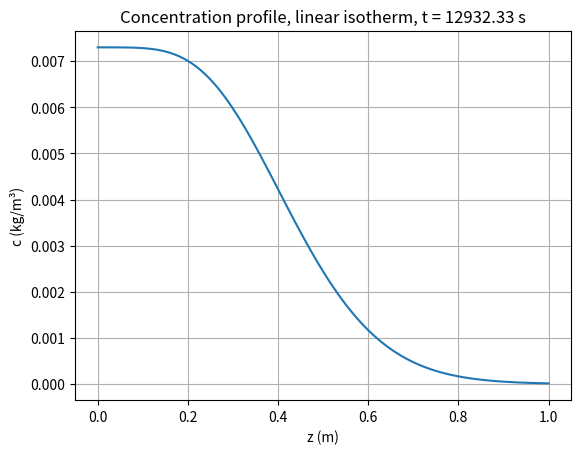
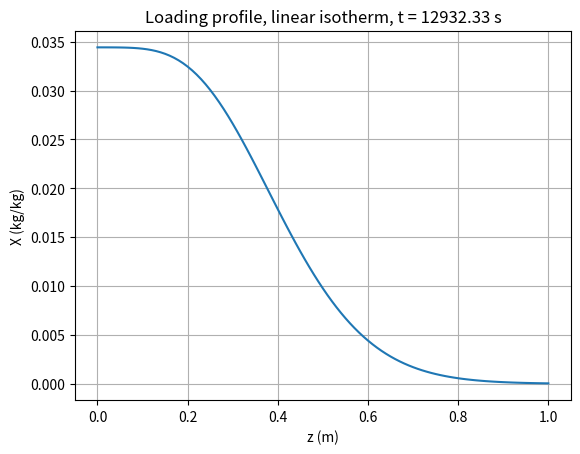
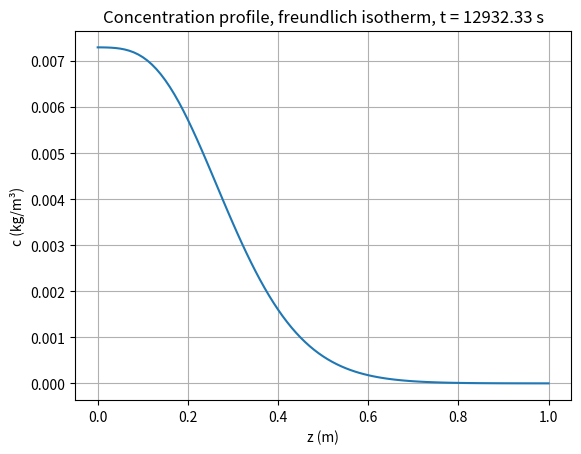
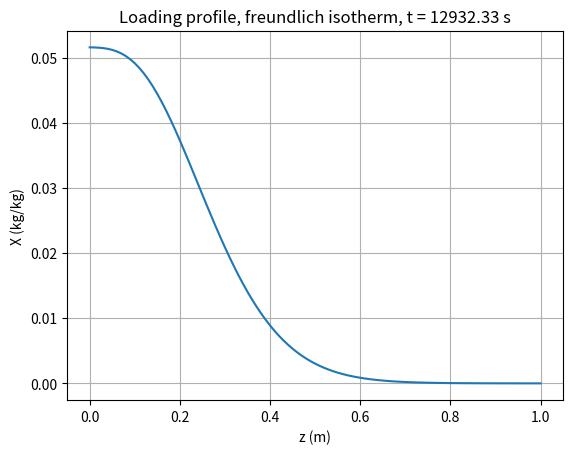
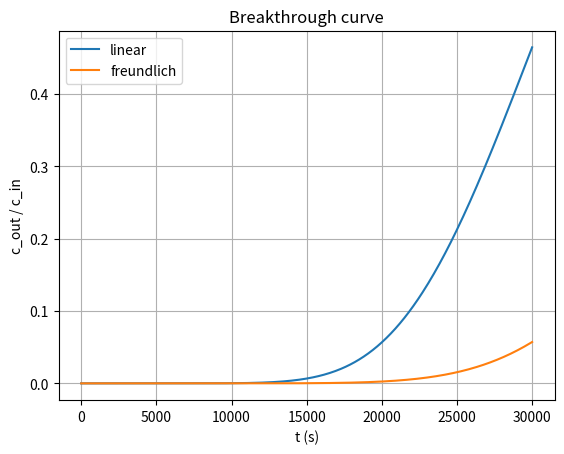

Recreate these plots in Python, in order.
import numpy as np
import matplotlib.pyplot as plt
from scipy.integrate import solve_ivp


cin = 0.0073
eps_bed = 0.4
Rp = 1.4e-3
eps_p = 0.58
rho_s = 1100.0
Dax = 2.436e-4
u = 0.1
D = 1.63e-6
L = 1.0

Nz = 100
z = np.linspace(0.0, L, Nz + 1)
dz = z[1] - z[0]

z_internal = z[1:]
n = Nz

t_start = 0.0
t_end = 30000.0
t_eval = np.linspace(t_start, t_end, 400)


def isotherm_coefficient(isotherm):
    if isotherm == "linear":
        return 4.715

    if isotherm == "freundlich":
        return 82.68 * np.sqrt(cin)

    raise ValueError("Unknown isotherm. Use 'linear' or 'freundlich'.")


def calculate_model_coefficients(isotherm):
    dXdc = isotherm_coefficient(isotherm)

    K = rho_s / eps_p * dXdc
    Deff = D / (1.0 + K)

    k1 = (1.0 - eps_bed) / eps_bed * rho_s
    k2 = 15.0 * Deff / (Rp**2) * dXdc
    k3 = 15.0 * Deff / (Rp**2)

    a1 = -u / eps_bed
    b1 = Dax

    return dXdc, Deff, k1, k2, k3, a1, b1


def build_matrices(a1, b1):
    M1 = np.zeros((n, n))
    M2 = np.zeros((n, n))
    d1 = np.zeros(n)
    d2 = np.zeros(n)

    for i in range(n):
        if i == 0:
            M1[i, i] = a1 / dz
            d1[i] = -a1 / dz * cin
        else:
            M1[i, i - 1] = -a1 / dz
            M1[i, i] = a1 / dz

    for i in range(n):
        if i == 0:
            M2[i, i] = -2.0 * b1 / dz**2
            M2[i, i + 1] = b1 / dz**2
            d2[i] = b1 / dz**2 * cin

        elif i == n - 1:
            M2[i, :] = 0.0

        else:
            M2[i, i - 1] = b1 / dz**2
            M2[i, i] = -2.0 * b1 / dz**2
            M2[i, i + 1] = b1 / dz**2

    return M1, M2, d1, d2


def ode_system(t, y, M1, M2, d1, d2, k1, k2, k3):
    c = y[:n]
    X = y[n:]

    dXdt = k2 * c - k3 * X
    source_c = -k1 * dXdt

    dcdt = M1 @ c + M2 @ c + d1 + d2 + source_c

    return np.concatenate([dcdt, dXdt])


def solve_fixed_bed(isotherm):
    dXdc, Deff, k1, k2, k3, a1, b1 = calculate_model_coefficients(isotherm)

    M1, M2, d1, d2 = build_matrices(a1, b1)

    c_initial = np.zeros(n)
    X_initial = np.zeros(n)
    y_initial = np.concatenate([c_initial, X_initial])

    solution = solve_ivp(
        ode_system,
        (t_start, t_end),
        y_initial,
        args=(M1, M2, d1, d2, k1, k2, k3),
        method="BDF",
        t_eval=t_eval,
        rtol=1e-6,
        atol=1e-10
    )

    if not solution.success:
        raise RuntimeError(solution.message)

    c_solution = solution.y[:n, :]
    X_solution = solution.y[n:, :]

    c_full = np.vstack([cin * np.ones(solution.t.size), c_solution])
    X_full = np.vstack([dXdc * cin * np.ones(solution.t.size), X_solution])

    return {
        "isotherm": isotherm,
        "t": solution.t,
        "z": z,
        "c": c_full,
        "X": X_full,
        "dXdc": dXdc,
        "Deff": Deff,
        "k1": k1,
        "k2": k2,
        "k3": k3,
        "M1": M1,
        "M2": M2,
        "d1": d1,
        "d2": d2
    }


results = {}

for isotherm in ["linear", "freundlich"]:
    results[isotherm] = solve_fixed_bed(isotherm)


for isotherm, result in results.items():
    print(f"\nIsotherm: {isotherm}")
    print(f"dXdc = {result['dXdc']:.6e} m3/kg")
    print(f"Deff = {result['Deff']:.6e} m2/s")
    print(f"k1   = {result['k1']:.6e}")
    print(f"k2   = {result['k2']:.6e}")
    print(f"k3   = {result['k3']:.6e}")


time_to_plot = 12964.82412

for isotherm, result in results.items():
    t = result["t"]
    z_plot = result["z"]
    c = result["c"]
    X = result["X"]

    time_index = np.argmin(np.abs(t - time_to_plot))

    plt.figure()
    plt.plot(z_plot, c[:, time_index])
    plt.xlabel("z (m)")
    plt.ylabel("c (kg/m³)")
    plt.title(f"Concentration profile, {isotherm} isotherm, t = {t[time_index]:.2f} s")
    plt.grid(True)
    plt.savefig(f"concentration_{isotherm}.png", dpi=300)
    plt.show()

    plt.figure()
    plt.plot(z_plot, X[:, time_index])
    plt.xlabel("z (m)")
    plt.ylabel("X (kg/kg)")
    plt.title(f"Loading profile, {isotherm} isotherm, t = {t[time_index]:.2f} s")
    plt.grid(True)
    plt.savefig(f"loading_{isotherm}.png", dpi=300)
    plt.show()


for isotherm, result in results.items():
    final_c = result["c"][:, -1]
    final_X = result["X"][:, -1]

    output = np.column_stack([z, final_c, final_X])

    np.savetxt(
        f"fixed_bed_result_{isotherm}.txt",
        output,
        header="z_m c_kg_per_m3 X_kg_per_kg",
        comments=""
    )


plt.figure()

for isotherm, result in results.items():
    outlet_c = result["c"][-1, :]
    plt.plot(result["t"], outlet_c / cin, label=isotherm)

plt.xlabel("t (s)")
plt.ylabel("c_out / c_in")
plt.title("Breakthrough curve")
plt.grid(True)
plt.legend()
plt.savefig("breakthrough_curve.png", dpi=300)
plt.show()
